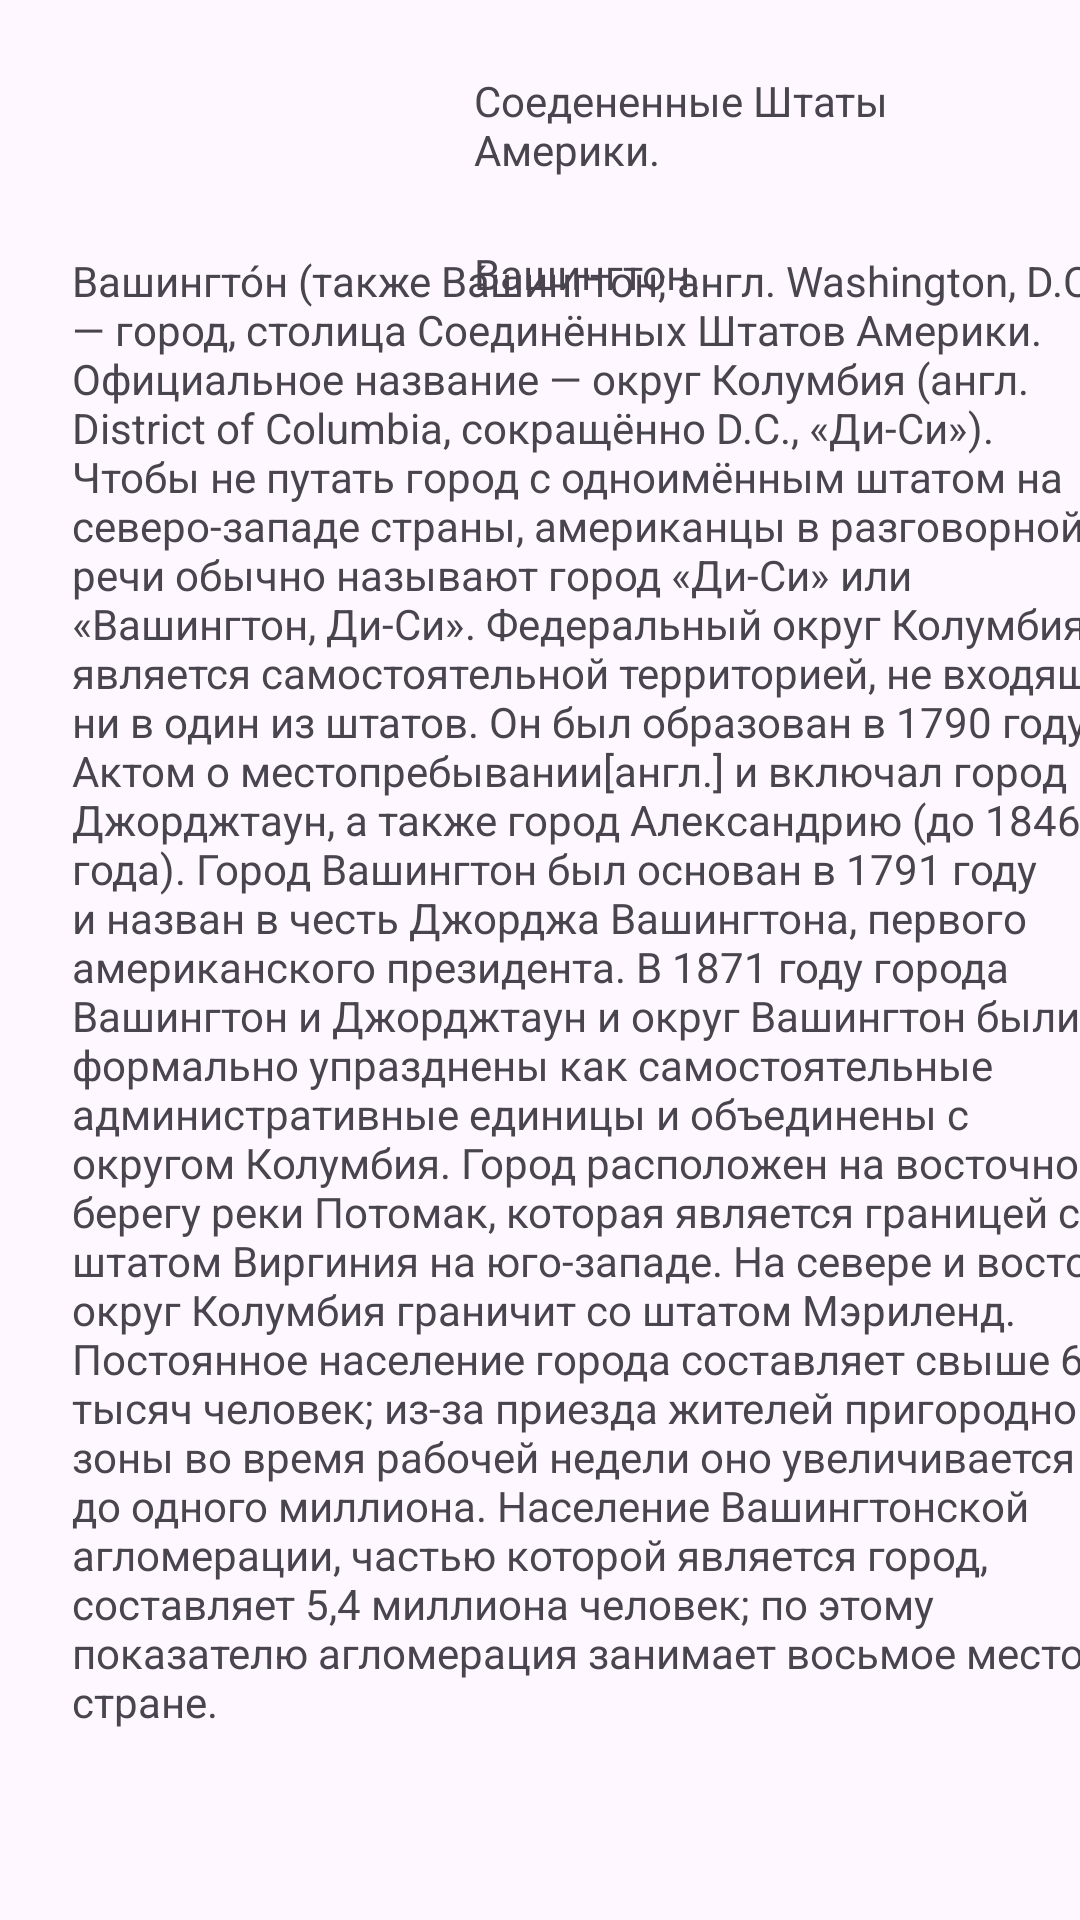

Reconstruct the res/layout file that produces this screen, plus the resources it refers to.
<!-- AndroidManifest.xml: application theme Theme.Prakt12 -->
<!-- res/layout/activity_united_states.xml -->
<?xml version="1.0" encoding="utf-8"?>
<androidx.constraintlayout.widget.ConstraintLayout xmlns:android="http://schemas.android.com/apk/res/android"
    xmlns:app="http://schemas.android.com/apk/res-auto"
    xmlns:tools="http://schemas.android.com/tools"
    android:id="@+id/main"
    android:layout_width="match_parent"
    android:layout_height="match_parent"
    tools:context=".UnitedStatesActivity">

    <ImageView
        android:id="@+id/flag"
        android:layout_width="126dp"
        android:layout_height="82dp"
        android:layout_marginLeft="16dp"
        android:layout_marginTop="16dp"
        android:layout_marginBottom="16dp"
        android:src="@drawable/flag_of_the_united_states_"
        app:layout_constraintBottom_toBottomOf="parent"
        app:layout_constraintLeft_toLeftOf="parent"
        app:layout_constraintTop_toTopOf="parent"
        app:layout_constraintVertical_bias="0.0" />

    <TextView
        android:id="@+id/name"
        android:layout_width="0dp"
        android:layout_height="wrap_content"
        android:layout_marginLeft="16dp"
        android:layout_marginTop="24dp"

        android:text="Соедененные Штаты Америки."
        app:layout_constraintHorizontal_bias="0.0"
        app:layout_constraintLeft_toRightOf="@+id/flag"
        app:layout_constraintRight_toRightOf="parent"
        app:layout_constraintTop_toTopOf="parent" />

    <TextView
        android:id="@+id/capital"
        android:layout_width="0dp"
        android:layout_height="wrap_content"
        android:layout_marginLeft="16dp"
        android:text="Вашингтон."
        app:layout_constraintBottom_toBottomOf="parent"
        app:layout_constraintHorizontal_bias="1.0"
        app:layout_constraintLeft_toRightOf="@+id/flag"
        app:layout_constraintRight_toRightOf="parent"
        app:layout_constraintTop_toBottomOf="@+id/name"
        app:layout_constraintVertical_bias="0.04" />

    <TextView
        android:id="@+id/desc"
        android:layout_width="357dp"
        android:layout_height="519dp"
        android:layout_marginStart="24dp"
        android:layout_marginRight="36dp"
        android:text="Вашингто́н (также Ва́шингтон; англ. Washington, D.C.) — город, столица Соединённых Штатов Америки. Официальное название — округ Колумбия (англ. District of Columbia, сокращённо D.C., «Ди-Си»). Чтобы не путать город с одноимённым штатом на северо-западе страны, американцы в разговорной речи обычно называют город «Ди-Си» или «Вашингтон, Ди-Си». Федеральный округ Колумбия является самостоятельной территорией, не входящей ни в один из штатов. Он был образован в 1790 году Актом о местопребывании[англ.] и включал город Джорджтаун, а также город Александрию (до 1846 года). Город Вашингтон был основан в 1791 году и назван в честь Джорджа Вашингтона, первого американского президента. В 1871 году города Вашингтон и Джорджтаун и округ Вашингтон были формально упразднены как самостоятельные административные единицы и объединены с округом Колумбия. Город расположен на восточном берегу реки Потомак, которая является границей со штатом Виргиния на юго-западе. На севере и востоке округ Колумбия граничит со штатом Мэриленд. Постоянное население города составляет свыше 600 тысяч человек; из-за приезда жителей пригородной зоны во время рабочей недели оно увеличивается до одного миллиона. Население Вашингтонской агломерации, частью которой является город, составляет 5,4 миллиона человек; по этому показателю агломерация занимает восьмое место в стране."
        app:layout_constraintBottom_toBottomOf="parent"
        app:layout_constraintRight_toRightOf="parent"
        app:layout_constraintStart_toStartOf="parent"
        app:layout_constraintTop_toBottomOf="@+id/name"
        app:layout_constraintVertical_bias="0.401" />

</androidx.constraintlayout.widget.ConstraintLayout>
<!-- resources referenced by this layout -->
<resources>
  <style name="Theme.Prakt12" parent="Base.Theme.Prakt12" />
  <style name="Base.Theme.Prakt12" parent="Theme.Material3.DayNight.NoActionBar">
          
          
      </style>
</resources>
